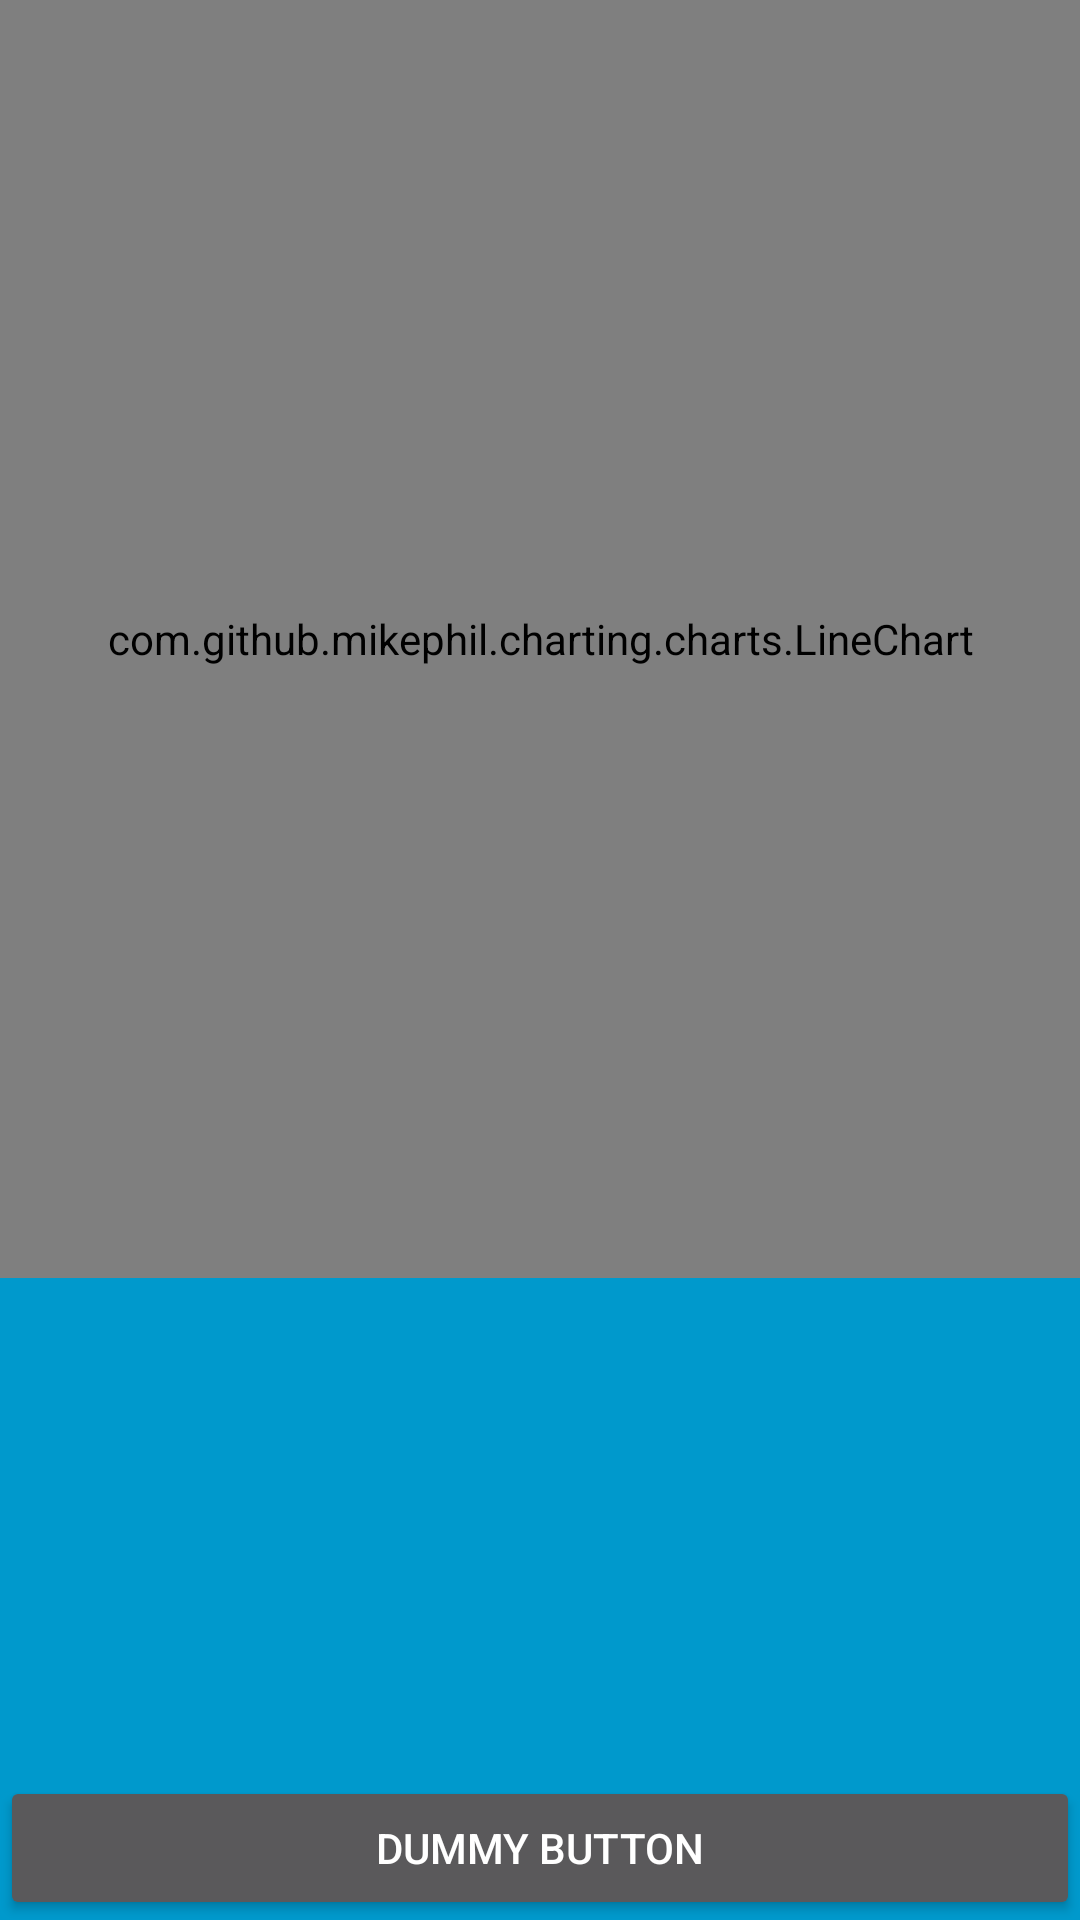

Here is an Android app screen rendered from its layout file. Give the layout XML and the strings, colors and styles it references.
<!-- AndroidManifest.xml: application theme hani_theme -->
<!-- res/layout/activity_ploting_functions.xml -->
<FrameLayout xmlns:android="http://schemas.android.com/apk/res/android"
    xmlns:tools="http://schemas.android.com/tools"
    android:layout_width="match_parent"
    android:layout_height="match_parent"
    android:background="#0099cc"
    tools:context="com.mounla.hani.mcalculator.PlottingFunctions">

    
    <TextView
        android:id="@+id/fullscreen_content"
        android:layout_width="match_parent"
        android:layout_height="match_parent"
        android:gravity="center"
        android:keepScreenOn="true"
        android:text="@string/dummy_content"
        android:textColor="#33b5e5"
        android:textSize="50sp"
        android:textStyle="bold" />

    
         
    <FrameLayout
        android:layout_width="match_parent"
        android:layout_height="match_parent"
        android:fitsSystemWindows="true">

        <LinearLayout
            android:id="@+id/fullscreen_content_controls"
            style="?metaButtonBarStyle"
            android:layout_width="match_parent"
            android:layout_height="wrap_content"
            android:layout_gravity="bottom|center_horizontal"
            android:background="@color/black_overlay"
            android:orientation="horizontal"
            tools:ignore="UselessParent">

            <Button
                android:id="@+id/dummy_button"
                style="?metaButtonBarButtonStyle"
                android:layout_width="0dp"
                android:layout_height="wrap_content"
                android:layout_weight="1"
                android:text="@string/dummy_button" />

        </LinearLayout>
    </FrameLayout>

    <com.github.mikephil.charting.charts.LineChart
        android:id="@+id/lineChart"
        android:layout_width="match_parent"
        android:layout_height="426dp"
        />
</FrameLayout>
<!-- resources referenced by this layout -->
<resources>
  <string name="dummy_button">Dummy Button</string>
  <string name="dummy_content">DUMMY\nCONTENT</string>
  <style name="hani_theme" parent="Theme.AppCompat.NoActionBar">
          <item name="colorPrimary">@android:color/holo_blue_light</item>
          <item name="colorAccent">@android:color/holo_blue_light</item>
      </style>
</resources>
